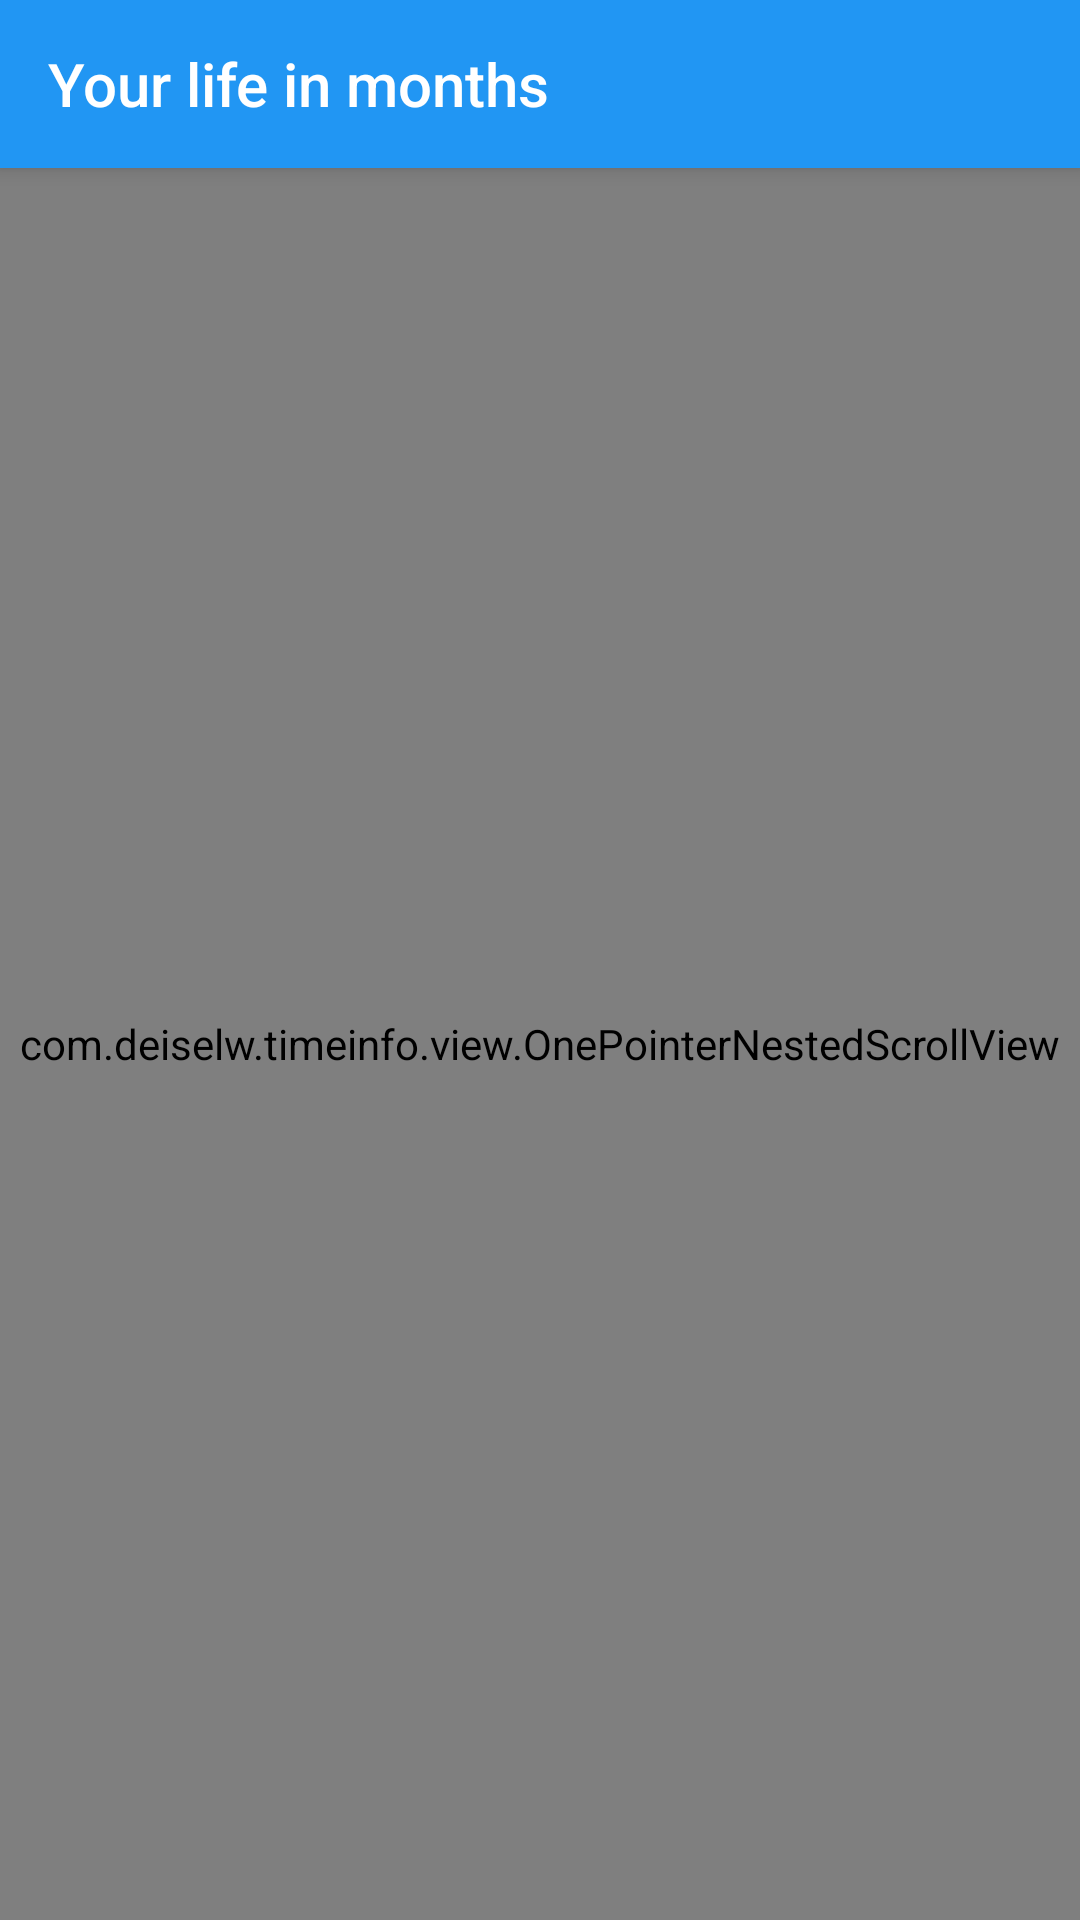

Reconstruct the res/layout file that produces this screen, plus the resources it refers to.
<!-- AndroidManifest.xml: application theme AppTheme -->
<!-- res/layout/activity_cal_months.xml -->
<?xml version="1.0" encoding="utf-8"?>
<LinearLayout
    xmlns:android="http://schemas.android.com/apk/res/android"
    xmlns:app="http://schemas.android.com/apk/res-auto"
    android:layout_width="match_parent"
    android:layout_height="match_parent"
    android:orientation="vertical">

    <android.support.v7.widget.Toolbar
        android:id="@+id/toolbar"
        android:layout_width="match_parent"
        android:layout_height="?attr/actionBarSize"
        android:theme="@style/ThemeOverlay.AppCompat.ActionBar"
        android:elevation="4dp"
        android:background="@color/colorPrimary"
        app:elevation="4dp"
        app:titleTextColor="#fff"
        app:title="@string/life_in_months_message"
        app:popupTheme="@style/ThemeOverlay.AppCompat.Light" />

    <com.example.timeinfo.view.OnePointerNestedScrollView
        android:layout_width="match_parent"
        android:layout_height="match_parent"
        android:fillViewport="true">

        <com.example.timeinfo.view.TimeCalView
            android:id="@+id/time_cal_months"
            android:layout_width="match_parent"
            android:layout_height="match_parent"
            android:padding="16dp" />

    </com.example.timeinfo.view.OnePointerNestedScrollView>
</LinearLayout>
<!-- resources referenced by this layout -->
<resources>
  <color name="colorPrimary">#2196f3</color>
  <string name="life_in_months_message">Your life in months</string>
  <style name="AppTheme" parent="Theme.AppCompat.Light.NoActionBar">
          <item name="colorPrimary">@color/colorPrimary</item>
          <item name="colorPrimaryDark">@color/colorPrimaryDark</item>
          <item name="colorAccent">@color/colorAccent</item>
          <item name="android:alertDialogTheme">@style/AppThemeDialog</item>
          <item name="drawerArrowStyle">@style/DrawerIcon</item>
          <item name="android:textColor">@color/colorText</item>
          <item name="android:windowBackground">@android:color/white</item>
      </style>
  <color name="colorPrimaryDark">#1E88E5</color>
  <color name="colorAccent">#2196f3</color>
  <style name="AppThemeDialog" parent="Theme.AppCompat.Light.Dialog.Alert">
          <item name="colorPrimary">@color/colorPrimary</item>
          <item name="colorPrimaryDark">@color/colorPrimaryDark</item>
          <item name="colorAccent">@color/colorAccent</item>
      </style>
  <style name="DrawerIcon" parent="Widget.AppCompat.DrawerArrowToggle">
          <item name="color">@color/colorText</item>
      </style>
  <color name="colorText">#212121</color>
</resources>
